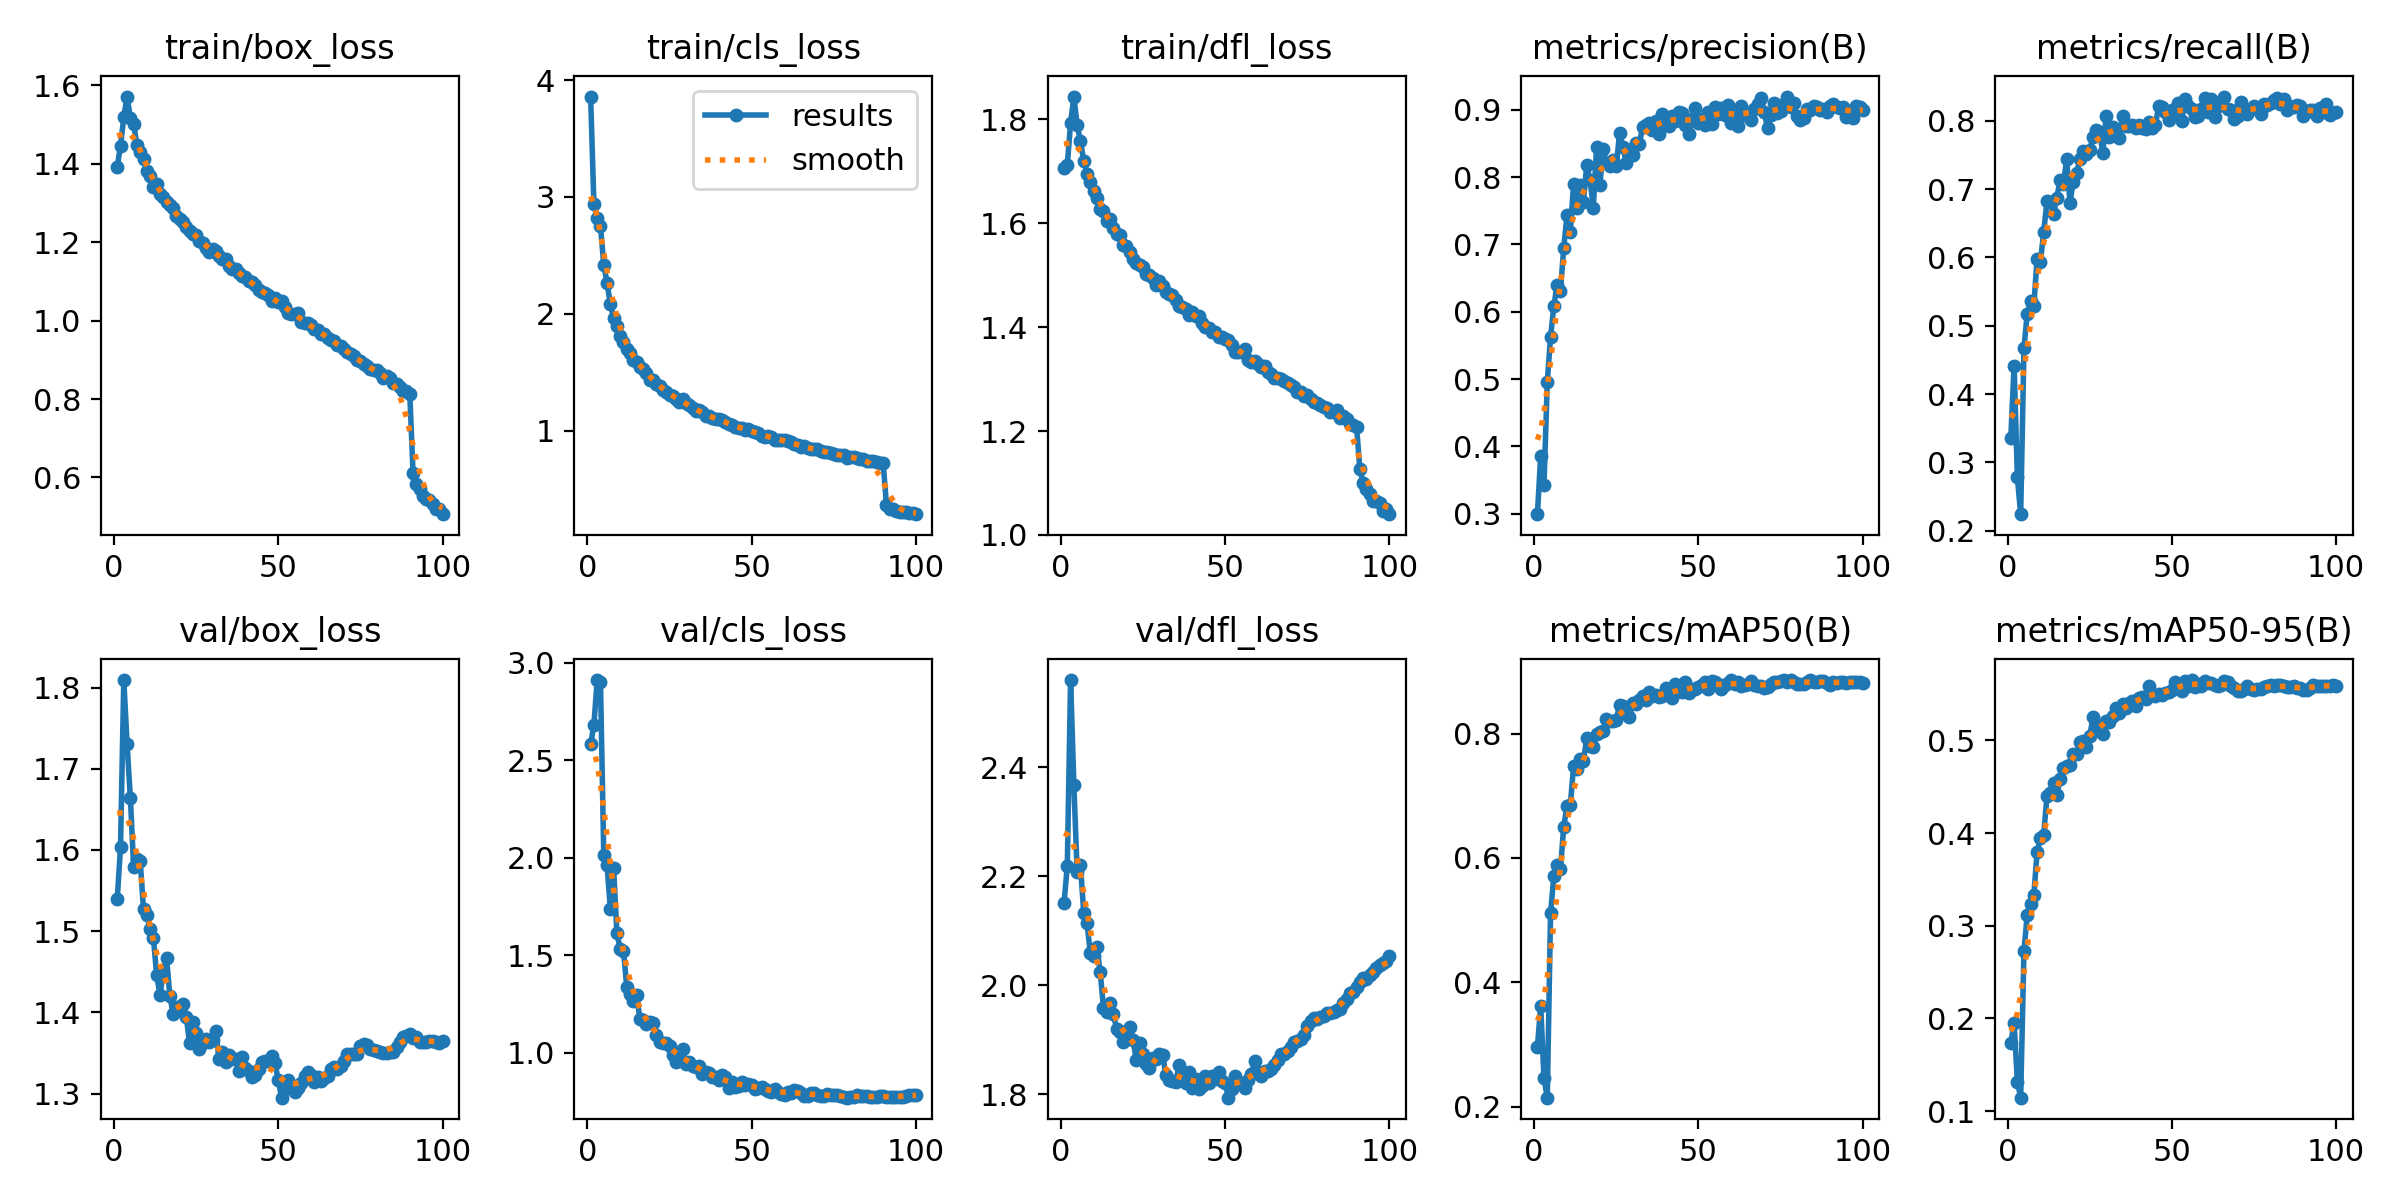

Data behind this chart, as committed beside it:
epoch, time, train/box_loss, train/cls_loss, train/dfl_loss, metrics/precision(B), metrics/recall(B), metrics/mAP50(B), metrics/mAP50-95(B), val/box_loss, val/cls_loss, val/dfl_loss, lr/pg0, lr/pg1, lr/pg2
1, 90.59, 1.392, 3.859, 1.706, 0.2995, 0.3359, 0.2964, 0.1734, 1.539, 2.583, 2.151, 0.003327, 0.003327, 0.003327
2, 148.6, 1.446, 2.94, 1.712, 0.3863, 0.4417, 0.3617, 0.1951, 1.603, 2.682, 2.219, 0.006595, 0.006595, 0.006595
3, 206.4, 1.519, 2.817, 1.793, 0.343, 0.2778, 0.2456, 0.1318, 1.809, 2.912, 2.56, 0.009796, 0.009796, 0.009796
4, 263.4, 1.572, 2.75, 1.844, 0.4955, 0.2241, 0.2144, 0.1146, 1.731, 2.903, 2.368, 0.009703, 0.009703, 0.009703
5, 320.1, 1.518, 2.42, 1.789, 0.5629, 0.4675, 0.5116, 0.2733, 1.664, 2.014, 2.208, 0.009604, 0.009604, 0.009604
6, 376.4, 1.501, 2.265, 1.757, 0.6084, 0.5179, 0.5705, 0.3116, 1.579, 1.962, 2.22, 0.009505, 0.009505, 0.009505
7, 433.8, 1.449, 2.081, 1.72, 0.6402, 0.5369, 0.589, 0.3238, 1.589, 1.739, 2.133, 0.009406, 0.009406, 0.009406
8, 491.3, 1.43, 1.966, 1.695, 0.6314, 0.5295, 0.5816, 0.3333, 1.586, 1.948, 2.114, 0.009307, 0.009307, 0.009307
9, 548.5, 1.414, 1.896, 1.68, 0.6944, 0.5983, 0.6499, 0.3797, 1.527, 1.612, 2.06, 0.009208, 0.009208, 0.009208
10, 605.9, 1.383, 1.811, 1.662, 0.7435, 0.5936, 0.6841, 0.3943, 1.52, 1.533, 2.054, 0.009109, 0.009109, 0.009109
11, 662.2, 1.369, 1.759, 1.648, 0.7181, 0.6368, 0.6845, 0.3981, 1.503, 1.524, 2.071, 0.00901, 0.00901, 0.00901
12, 719.3, 1.342, 1.701, 1.627, 0.7897, 0.6827, 0.7476, 0.4401, 1.492, 1.335, 2.025, 0.008911, 0.008911, 0.008911
13, 776.1, 1.348, 1.664, 1.624, 0.7538, 0.6811, 0.7423, 0.4429, 1.446, 1.3, 1.959, 0.008812, 0.008812, 0.008812
14, 832.7, 1.324, 1.608, 1.603, 0.7884, 0.6639, 0.7594, 0.4538, 1.422, 1.266, 1.951, 0.008713, 0.008713, 0.008713
15, 889.4, 1.317, 1.588, 1.607, 0.7627, 0.6877, 0.7561, 0.4411, 1.448, 1.295, 1.968, 0.008614, 0.008614, 0.008614
16, 946.7, 1.304, 1.548, 1.59, 0.8178, 0.714, 0.7926, 0.458, 1.467, 1.172, 1.948, 0.008515, 0.008515, 0.008515
17, 1003, 1.294, 1.524, 1.579, 0.7958, 0.7081, 0.7792, 0.4703, 1.421, 1.165, 1.92, 0.008416, 0.008416, 0.008416
18, 1060, 1.289, 1.494, 1.578, 0.7546, 0.7435, 0.7779, 0.4727, 1.398, 1.145, 1.914, 0.008317, 0.008317, 0.008317
19, 1116, 1.267, 1.433, 1.559, 0.8443, 0.6804, 0.7989, 0.4731, 1.407, 1.157, 1.897, 0.008218, 0.008218, 0.008218
20, 1172, 1.259, 1.436, 1.556, 0.7884, 0.7112, 0.803, 0.485, 1.403, 1.154, 1.917, 0.008119, 0.008119, 0.008119
21, 1229, 1.252, 1.4, 1.544, 0.8418, 0.7234, 0.8049, 0.4855, 1.411, 1.093, 1.924, 0.00802, 0.00802, 0.00802
22, 1285, 1.238, 1.382, 1.532, 0.8205, 0.7435, 0.8229, 0.4978, 1.395, 1.057, 1.899, 0.007921, 0.007921, 0.007921
23, 1341, 1.23, 1.349, 1.524, 0.8168, 0.7554, 0.8197, 0.4997, 1.362, 1.049, 1.864, 0.007822, 0.007822, 0.007822
24, 1397, 1.222, 1.33, 1.52, 0.8247, 0.7521, 0.8207, 0.4931, 1.388, 1.05, 1.894, 0.007723, 0.007723, 0.007723
25, 1453, 1.219, 1.308, 1.516, 0.8161, 0.7568, 0.8222, 0.5044, 1.375, 1.037, 1.873, 0.007624, 0.007624, 0.007624
26, 1509, 1.203, 1.297, 1.503, 0.8659, 0.7763, 0.8464, 0.525, 1.355, 0.9889, 1.855, 0.007525, 0.007525, 0.007525
27, 1565, 1.199, 1.269, 1.5, 0.8445, 0.7864, 0.8444, 0.517, 1.362, 0.9513, 1.848, 0.007426, 0.007426, 0.007426
28, 1621, 1.186, 1.249, 1.494, 0.8214, 0.7836, 0.8337, 0.5104, 1.368, 1.001, 1.867, 0.007327, 0.007327, 0.007327
29, 1678, 1.176, 1.267, 1.481, 0.8409, 0.7529, 0.827, 0.5074, 1.364, 1.019, 1.866, 0.007228, 0.007228, 0.007228
30, 1735, 1.183, 1.236, 1.489, 0.8333, 0.8072, 0.8495, 0.5214, 1.365, 0.9426, 1.873, 0.007129, 0.007129, 0.007129
31, 1791, 1.177, 1.216, 1.48, 0.851, 0.7758, 0.8473, 0.5194, 1.377, 0.9511, 1.873, 0.00703, 0.00703, 0.00703
32, 1847, 1.164, 1.19, 1.468, 0.8488, 0.7908, 0.854, 0.5262, 1.342, 0.9336, 1.835, 0.006931, 0.006931, 0.006931
33, 1903, 1.157, 1.164, 1.463, 0.8746, 0.7849, 0.8603, 0.5351, 1.351, 0.9244, 1.827, 0.006832, 0.006832, 0.006832
34, 1960, 1.156, 1.179, 1.462, 0.878, 0.7746, 0.8547, 0.5293, 1.339, 0.9306, 1.825, 0.006733, 0.006733, 0.006733
35, 2017, 1.138, 1.155, 1.451, 0.8811, 0.8077, 0.8672, 0.5398, 1.347, 0.8896, 1.823, 0.006634, 0.006634, 0.006634
36, 2074, 1.133, 1.124, 1.441, 0.8701, 0.7925, 0.8597, 0.5344, 1.343, 0.9012, 1.853, 0.006535, 0.006535, 0.006535
37, 2130, 1.132, 1.123, 1.439, 0.8839, 0.792, 0.862, 0.5404, 1.343, 0.8948, 1.826, 0.006436, 0.006436, 0.006436
38, 2187, 1.121, 1.104, 1.435, 0.8648, 0.7934, 0.8586, 0.542, 1.328, 0.8753, 1.821, 0.006337, 0.006337, 0.006337
39, 2243, 1.113, 1.1, 1.424, 0.8936, 0.7893, 0.8609, 0.5372, 1.345, 0.8765, 1.841, 0.006238, 0.006238, 0.006238
40, 2300, 1.11, 1.102, 1.429, 0.8872, 0.7934, 0.8726, 0.5453, 1.332, 0.8625, 1.812, 0.006139, 0.006139, 0.006139
41, 2356, 1.101, 1.092, 1.422, 0.8753, 0.7895, 0.862, 0.5463, 1.328, 0.8858, 1.828, 0.00604, 0.00604, 0.00604
42, 2413, 1.099, 1.073, 1.421, 0.8905, 0.7878, 0.857, 0.5451, 1.32, 0.8744, 1.809, 0.005941, 0.005941, 0.005941
43, 2469, 1.092, 1.06, 1.408, 0.883, 0.7982, 0.88, 0.5586, 1.323, 0.8165, 1.815, 0.005842, 0.005842, 0.005842
44, 2525, 1.078, 1.045, 1.401, 0.8966, 0.7897, 0.8689, 0.5492, 1.33, 0.8474, 1.834, 0.005743, 0.005743, 0.005743
45, 2582, 1.072, 1.031, 1.399, 0.8949, 0.7945, 0.8664, 0.5479, 1.339, 0.8247, 1.821, 0.005644, 0.005644, 0.005644
46, 2638, 1.072, 1.025, 1.39, 0.8772, 0.8216, 0.8822, 0.55, 1.34, 0.8309, 1.833, 0.005545, 0.005545, 0.005545
47, 2695, 1.066, 1.022, 1.39, 0.8643, 0.8198, 0.8655, 0.5487, 1.341, 0.8475, 1.827, 0.005446, 0.005446, 0.005446
48, 2751, 1.05, 1.002, 1.382, 0.8858, 0.8132, 0.8711, 0.5509, 1.347, 0.8339, 1.842, 0.005347, 0.005347, 0.005347
49, 2807, 1.057, 1.016, 1.382, 0.9029, 0.8017, 0.8723, 0.5518, 1.337, 0.8377, 1.825, 0.005248, 0.005248, 0.005248
50, 2864, 1.047, 0.9989, 1.377, 0.8807, 0.8152, 0.8748, 0.5541, 1.316, 0.8361, 1.821, 0.005149, 0.005149, 0.005149
51, 2920, 1.05, 0.9851, 1.375, 0.8868, 0.8108, 0.8785, 0.5627, 1.295, 0.8139, 1.794, 0.00505, 0.00505, 0.00505
52, 2977, 1.035, 0.9773, 1.365, 0.8772, 0.8256, 0.8824, 0.5597, 1.306, 0.8205, 1.81, 0.004951, 0.004951, 0.004951
53, 3033, 1.019, 0.9539, 1.352, 0.8963, 0.7996, 0.8711, 0.5535, 1.316, 0.8266, 1.833, 0.004852, 0.004852, 0.004852
54, 3089, 1.018, 0.9485, 1.353, 0.8788, 0.8319, 0.8839, 0.5645, 1.311, 0.8122, 1.822, 0.004753, 0.004753, 0.004753
55, 3146, 1.017, 0.9544, 1.353, 0.9044, 0.8215, 0.8825, 0.5588, 1.302, 0.8036, 1.819, 0.004654, 0.004654, 0.004654
56, 3202, 1.02, 0.9449, 1.357, 0.8939, 0.8173, 0.8804, 0.5651, 1.307, 0.7971, 1.812, 0.004555, 0.004555, 0.004555
57, 3259, 0.997, 0.9208, 1.337, 0.9031, 0.8058, 0.8712, 0.5577, 1.313, 0.8135, 1.827, 0.004456, 0.004456, 0.004456
58, 3315, 0.9937, 0.9225, 1.334, 0.8927, 0.8067, 0.8784, 0.5611, 1.322, 0.7996, 1.837, 0.004357, 0.004357, 0.004357
59, 3373, 0.9938, 0.9217, 1.335, 0.9066, 0.8175, 0.8818, 0.5587, 1.327, 0.7893, 1.861, 0.004258, 0.004258, 0.004258
60, 3429, 0.9878, 0.9173, 1.328, 0.8799, 0.8342, 0.8859, 0.5638, 1.323, 0.7814, 1.841, 0.004159, 0.004159, 0.004159
... 40 more rows
